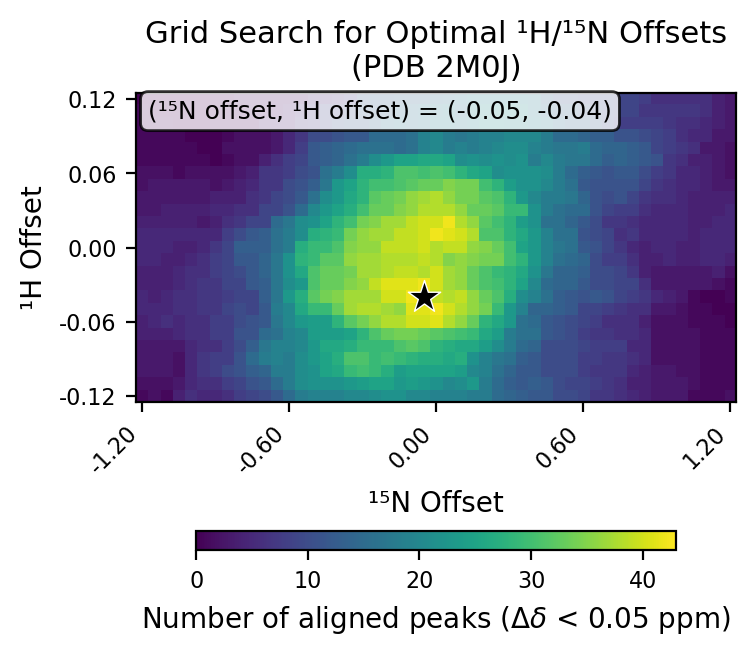

Values plotted in this chart, from the file beside it:
# h_min, -0.12
# h_max, 0.12
# h_step, 0.01
# n_min, -1.2
# n_max, 1.2
# n_step, 0.05
# cutoff, 0.05
h_values, -0.12, -0.11, -0.1, -0.09, -0.08, -0.07, -0.06, -0.05, -0.04, -0.03, -0.02, -0.01, 0.0, 0.01, 0.02, 0.03, 0.04, 0.05, 0.06, 0.07, 0.08, 0.09, 0.1
n_values, -1.2, -1.15, -1.1, -1.05, -1.0, -0.95, -0.9, -0.85, -0.8, -0.75, -0.7, -0.65, -0.6, -0.55, -0.5, -0.45, -0.4, -0.35, -0.3, -0.25, -0.2, -0.15, -0.1
-0.12, 1, 2, 1, 4, 6, 5, 5, 6, 8, 9, 10, 12, 15, 18, 19, 19, 19, 20, 20, 21, 22, 22, 20
-0.11, 2, 2, 2, 3, 5, 6, 6, 8, 9, 11, 12, 15, 18, 21, 22, 22, 22, 23, 24, 25, 25, 23, 24
-0.1, 3, 3, 3, 2, 5, 7, 8, 10, 11, 13, 14, 18, 18, 21, 22, 25, 26, 29, 30, 29, 27, 24, 25
-0.09, 3, 3, 3, 2, 5, 7, 8, 8, 11, 15, 18, 19, 18, 21, 23, 25, 27, 31, 31, 29, 30, 29, 28
-0.08, 3, 3, 3, 3, 5, 6, 6, 8, 10, 13, 17, 19, 19, 20, 23, 26, 26, 27, 29, 29, 29, 31, 32
-0.07, 4, 4, 4, 5, 6, 6, 8, 8, 11, 11, 15, 16, 19, 20, 24, 24, 24, 25, 28, 31, 33, 34, 34
-0.06, 4, 5, 6, 5, 6, 6, 8, 8, 10, 11, 12, 17, 20, 23, 24, 24, 28, 32, 34, 36, 38, 38, 40
-0.05, 5, 5, 5, 6, 6, 7, 7, 9, 10, 9, 12, 18, 20, 26, 29, 29, 33, 37, 38, 38, 37, 36, 41
-0.04, 5, 4, 5, 6, 6, 7, 7, 8, 9, 9, 13, 17, 23, 27, 32, 34, 35, 37, 37, 37, 40, 40, 42
-0.03, 4, 4, 4, 5, 6, 7, 7, 9, 9, 12, 13, 17, 21, 23, 31, 33, 33, 35, 36, 39, 41, 41, 41
-0.02, 4, 4, 4, 5, 6, 6, 8, 9, 10, 12, 14, 17, 22, 26, 31, 33, 33, 34, 37, 37, 38, 39, 39
-0.01, 5, 5, 4, 4, 5, 6, 8, 9, 12, 12, 14, 17, 22, 28, 29, 32, 32, 36, 37, 37, 38, 38, 38
0.0, 5, 5, 5, 4, 4, 5, 7, 9, 13, 13, 13, 16, 18, 27, 29, 29, 31, 35, 36, 36, 39, 39, 39
0.01, 5, 5, 5, 5, 5, 5, 5, 8, 10, 12, 13, 16, 18, 21, 27, 28, 29, 34, 36, 37, 37, 39, 39
0.02, 4, 4, 4, 4, 4, 3, 4, 6, 7, 9, 9, 15, 17, 21, 22, 25, 28, 30, 34, 35, 37, 37, 39
0.03, 3, 3, 4, 4, 4, 4, 5, 5, 6, 6, 9, 9, 11, 15, 20, 23, 25, 27, 30, 33, 33, 35, 36
0.04, 3, 3, 3, 3, 3, 3, 4, 4, 4, 6, 7, 9, 10, 12, 16, 21, 23, 26, 28, 32, 33, 34, 36
0.05, 2, 3, 3, 3, 3, 3, 2, 3, 4, 5, 7, 7, 10, 11, 13, 17, 23, 25, 28, 30, 30, 31, 32
0.06, 2, 2, 2, 1, 2, 2, 2, 2, 3, 4, 7, 7, 8, 10, 11, 16, 18, 21, 27, 27, 28, 31, 31
0.07, 1, 1, 1, 1, 1, 1, 0, 1, 2, 2, 4, 6, 8, 9, 12, 13, 14, 16, 18, 21, 23, 25, 25
0.08, 1, 1, 1, 1, 1, 0, 0, 2, 2, 2, 2, 3, 5, 8, 12, 13, 14, 15, 16, 16, 16, 15, 16
0.09, 1, 1, 1, 1, 0, 0, 0, 1, 2, 2, 2, 3, 5, 7, 10, 10, 11, 12, 12, 15, 15, 15, 16
0.1, 1, 1, 1, 0, 0, 0, 1, 1, 1, 1, 3, 3, 3, 6, 7, 9, 11, 12, 12, 14, 16, 17, 16
0.11, 1, 0, 0, 0, 0, 0, 1, 1, 1, 2, 2, 2, 3, 5, 6, 9, 9, 11, 13, 13, 14, 15, 16
0.12, 0, 0, 0, 0, 0, 0, 1, 1, 2, 2, 2, 2, 2, 2, 4, 5, 6, 8, 12, 13, 13, 14, 14
best_n_offset, -0.05
best_h_offset, -0.04
best_count, 43
